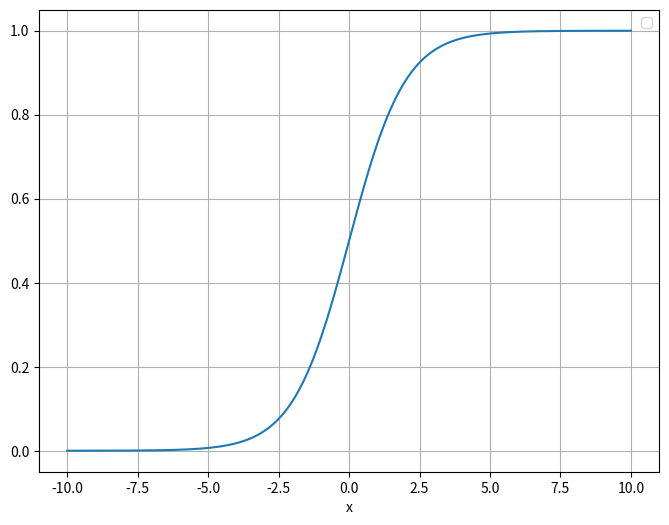

The matplotlib source for this figure:
import numpy as np
import matplotlib.pyplot as plt

def sigmoid(x):
    return 1/ (1 + np.exp(-x))

x_value = np.linspace(-10,10,400) # -10~10 사이의 랜덤값 400개
y_value = sigmoid(x_value)

plt.figure(figsize=(8,6))
plt.plot(x_value, y_value)
plt.xlabel("x")
plt.grid(True)
plt.legend()
plt.show()
